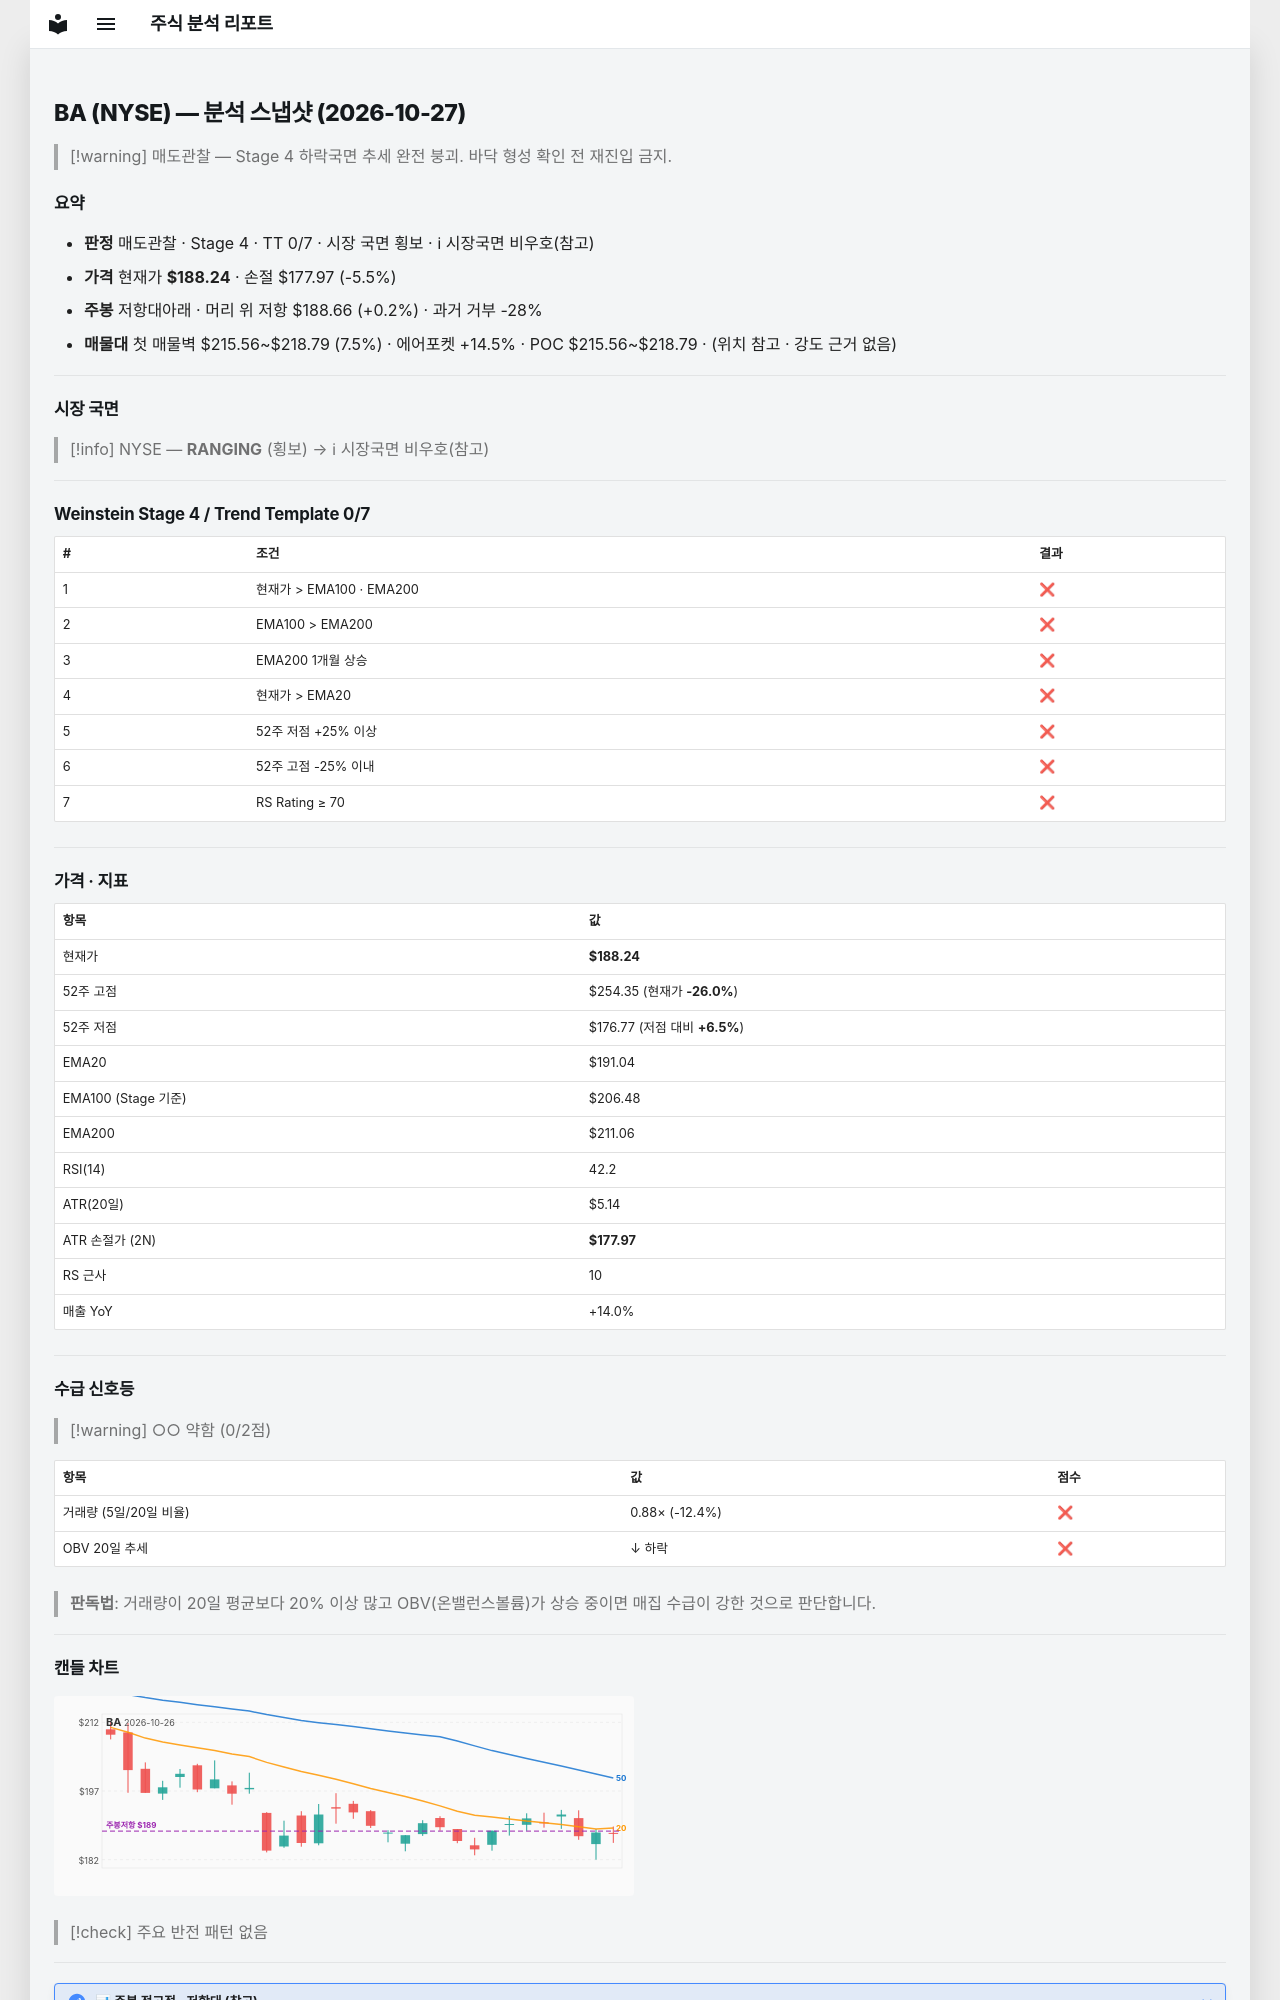

repository: soloandco/stock-reports · page: snapshots/BA-2026-10-27/index.html · generator: mkdocs

---
type: analysis-snapshot
title: BA 분석 스냅샷
ticker: BA
market: NYSE
created: 2026-10-27
updated: 2026-10-27
bar-date: 2026-10-26
verdict: 매도관찰
real-rr: 0.04
sma50-gap-pct: -1.5
weekly-position: 저항대아래
weekly-overhead-price: 188.66
weekly-overhead-pct: 0.2
stage: 4
trend-template-score: 0
tt-max: 7
ma-set: ema-20-100-200
price: 188.24000549316406
stop-price: 177.96879366721194
market-regime: RANGING
supply-demand-score: 0/2
supply-demand-label: 약함
status: tracking
tags:
  - stock-agent
  - watchlist
  - BA
  - analysis
related:
  - "[[analysis-template]]"
---

# BA (NYSE) — 분석 스냅샷 (2026-10-27)

> [!warning] 매도관찰 — Stage 4 하락국면
> 추세 완전 붕괴. 바닥 형성 확인 전 재진입 금지.

## 요약

- **판정** 매도관찰 · Stage 4 · TT 0/7 · 시장 국면 횡보 · ℹ 시장국면 비우호(참고)
- **가격** 현재가 **$188.24** · 손절 $177.97 (-5.5%)
- **주봉** 저항대아래 · 머리 위 저항 $188.66 (+0.2%) · 과거 거부 -28%
- **매물대** 첫 매물벽 $215.56~$218.79 (7.5%) · 에어포켓 +14.5% · POC $215.56~$218.79 · (위치 참고 · 강도 근거 없음)

---

## 시장 국면

> [!info] NYSE — **RANGING** (횡보) → ℹ 시장국면 비우호(참고)

---

## Weinstein Stage 4 / Trend Template 0/7

| # | 조건 | 결과 |
|---|------|------|
| 1 | 현재가 > EMA100 · EMA200 | ❌ |
| 2 | EMA100 > EMA200 | ❌ |
| 3 | EMA200 1개월 상승 | ❌ |
| 4 | 현재가 > EMA20 | ❌ |
| 5 | 52주 저점 +25% 이상 | ❌ |
| 6 | 52주 고점 -25% 이내 | ❌ |
| 7 | RS Rating ≥ 70 | ❌ |

---

## 가격 · 지표

| 항목 | 값 |
|------|---|
| 현재가 | **$188.24** |
| 52주 고점 | $254.35 (현재가 **-26.0%**) |
| 52주 저점 | $176.77 (저점 대비 **+6.5%**) |
| EMA20 | $191.04 |
| EMA100 (Stage 기준) | $206.48 |
| EMA200 | $211.06 |
| RSI(14) | 42.2 |
| ATR(20일) | $5.14 |
| ATR 손절가 (2N) | **$177.97** |
| RS 근사 | 10 |
| 매출 YoY | +14.0% |

---
## 수급 신호등

> [!warning] ○○ 약함 (0/2점)

| 항목 | 값 | 점수 |
|------|------|------|
| 거래량 (5일/20일 비율) | 0.88× (-12.4%) | ❌ |
| OBV 20일 추세 | ↓ 하락 | ❌ |

> **판독법**: 거래량이 20일 평균보다 20% 이상 많고 OBV(온밸런스볼륨)가 상승 중이면 매집 수급이 강한 것으로 판단합니다.

---
